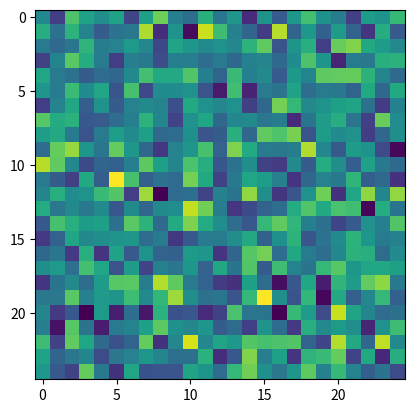

Generate this figure with matplotlib:
import matplotlib.pyplot as plt
import numpy as np
i = 19_680_801  # запись с пробелами для удобства ввода
# инициализация так, чтобы у всех была одна картинка
#np.random.seed(i)
# выборка из стандартного нормального распределения
data1 = np.random.randn(25, 25)
print(data1.min(), data1.max(), data1.mean())
# -3.6033264927121107 2.8010790020241485 0.06069894999450421
plt.imshow(data1)
plt.show()
